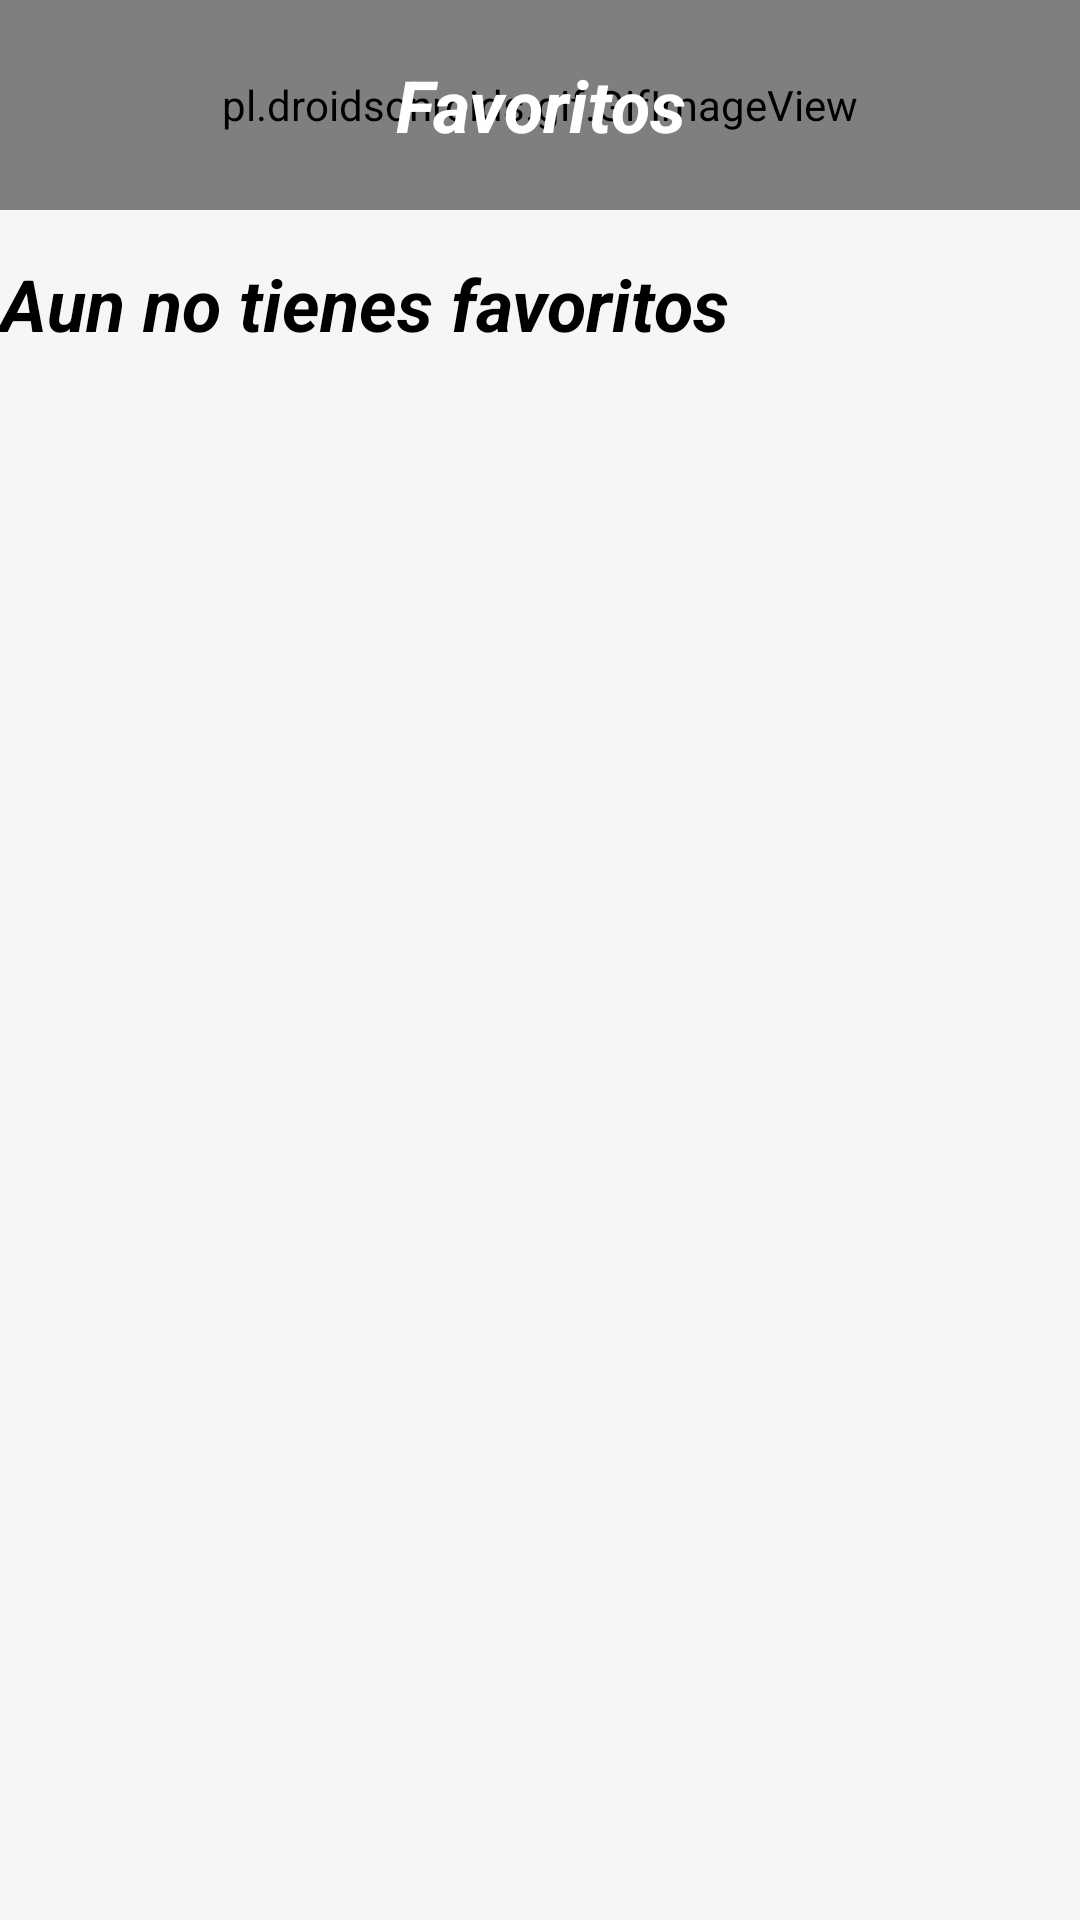

Reconstruct the res/layout file that produces this screen, plus the resources it refers to.
<!-- AndroidManifest.xml: activity theme Theme.MaterialComponents.NoActionBar -->
<!-- res/layout/activity_favoritos.xml -->
<?xml version="1.0" encoding="utf-8"?>
<androidx.constraintlayout.widget.ConstraintLayout xmlns:android="http://schemas.android.com/apk/res/android"
    xmlns:app="http://schemas.android.com/apk/res-auto"
    xmlns:tools="http://schemas.android.com/tools"
    android:layout_width="match_parent"
    android:layout_height="match_parent"
    android:background="@color/creme"
    tools:context=".pages.FavoritosActivity">

    <androidx.constraintlayout.widget.ConstraintLayout
        android:id="@+id/header"
        android:layout_width="match_parent"
        android:layout_height="70dp"
        app:layout_constraintEnd_toEndOf="parent"
        app:layout_constraintStart_toStartOf="parent"
        app:layout_constraintTop_toTopOf="parent">

        <pl.droidsonroids.gif.GifImageView
            android:layout_width="match_parent"
            android:layout_height="match_parent"
            android:background="@drawable/headergifbackbround"
            app:layout_constraintStart_toStartOf="parent"
            app:layout_constraintTop_toTopOf="parent" />

        <TextView
            android:id="@+id/title"
            android:layout_width="match_parent"
            android:layout_height="match_parent"
            android:gravity="center"
            android:text="@string/favoritos"
            android:textColor="@color/white"
            android:textSize="24sp"
            android:textStyle="bold|italic"
            android:visibility="visible"
            app:layout_constraintBottom_toBottomOf="parent"
            app:layout_constraintEnd_toEndOf="parent"
            app:layout_constraintStart_toStartOf="parent"
            app:layout_constraintTop_toTopOf="parent" />

    </androidx.constraintlayout.widget.ConstraintLayout>

    <androidx.constraintlayout.widget.ConstraintLayout
        android:id="@+id/container"
        android:layout_width="match_parent"
        android:layout_height="match_parent"
        android:layout_marginTop="85dp"
        app:layout_constraintBottom_toBottomOf="parent"
        app:layout_constraintEnd_toEndOf="parent"
        app:layout_constraintStart_toStartOf="parent"
        app:layout_constraintTop_toTopOf="parent">

        <TextView
            android:id="@+id/tvNoResult"
            android:layout_width="match_parent"
            android:layout_height="match_parent"
            android:text="@string/no_favorites"
            android:textColor="@color/black"
            android:textSize="24sp"
            android:textStyle="bold|italic"
            app:layout_constraintBottom_toBottomOf="parent"
            app:layout_constraintEnd_toEndOf="parent"
            app:layout_constraintStart_toStartOf="parent"
            app:layout_constraintTop_toTopOf="parent" />

        <ProgressBar
            android:id="@+id/progress_bar"
            android:layout_width="wrap_content"
            android:layout_height="wrap_content"
            android:layout_marginBottom="@dimen/common_padding_default"
            android:theme="@style/ProgressBarStyle"
            app:layout_constraintBottom_toBottomOf="parent"
            app:layout_constraintEnd_toEndOf="parent"
            app:layout_constraintStart_toStartOf="parent"
            app:layout_constraintTop_toTopOf="parent" />

        <androidx.recyclerview.widget.RecyclerView
            android:id="@+id/recycler_view_main"
            android:layout_width="match_parent"
            android:layout_height="match_parent"
            app:layoutManager="androidx.recyclerview.widget.StaggeredGridLayoutManager"
            app:layout_constraintBottom_toBottomOf="parent"
            app:layout_constraintEnd_toEndOf="parent"
            app:layout_constraintHorizontal_bias="0.5"
            app:layout_constraintStart_toStartOf="parent"
            app:layout_constraintTop_toTopOf="parent"
            tools:listitem="@layout/item_view_main" />

    </androidx.constraintlayout.widget.ConstraintLayout>


</androidx.constraintlayout.widget.ConstraintLayout>
<!-- res/layout/item_view_main.xml (included above) -->
<?xml version="1.0" encoding="utf-8"?>
<RelativeLayout xmlns:android="http://schemas.android.com/apk/res/android"
    xmlns:app="http://schemas.android.com/apk/res-auto"
    android:layout_width="match_parent"
    android:layout_height="wrap_content"
    android:padding="4dp">

    <androidx.cardview.widget.CardView
        android:layout_width="match_parent"
        android:layout_height="wrap_content"
        android:layout_centerHorizontal="true"
        app:cardCornerRadius="4dp"
        app:cardElevation="2dp">

        <RelativeLayout
            android:layout_width="match_parent"
            android:layout_height="match_parent"
            android:padding="5dp">

            <ImageView
                android:id="@+id/imgProduct"
                android:layout_width="match_parent"
                android:layout_height="150dp"
                android:adjustViewBounds="true"
                android:scaleType="fitXY" />

            <TextView
                android:id="@+id/tvProductName"
                android:layout_width="wrap_content"
                android:layout_height="wrap_content"
                android:layout_below="@+id/imgProduct"
                android:layout_marginTop="5dp"
                android:textColor="#FFF" />

        </RelativeLayout>

    </androidx.cardview.widget.CardView>

</RelativeLayout>
<!-- resources referenced by this layout -->
<resources>
  <color name="black">#FF000000</color>
  <color name="creme">#F8F5F5</color>
  <color name="white">#FFFFFFFF</color>
  <dimen name="common_padding_default">16dp</dimen>
  <string name="favoritos">Favoritos</string>
  <string name="no_favorites">Aun no tienes favoritos</string>
  <style name="ProgressBarStyle">
          <item name="colorAccent">@color/azulfondo</item>
      </style>
  <color name="azulfondo">#0C1233</color>
</resources>
